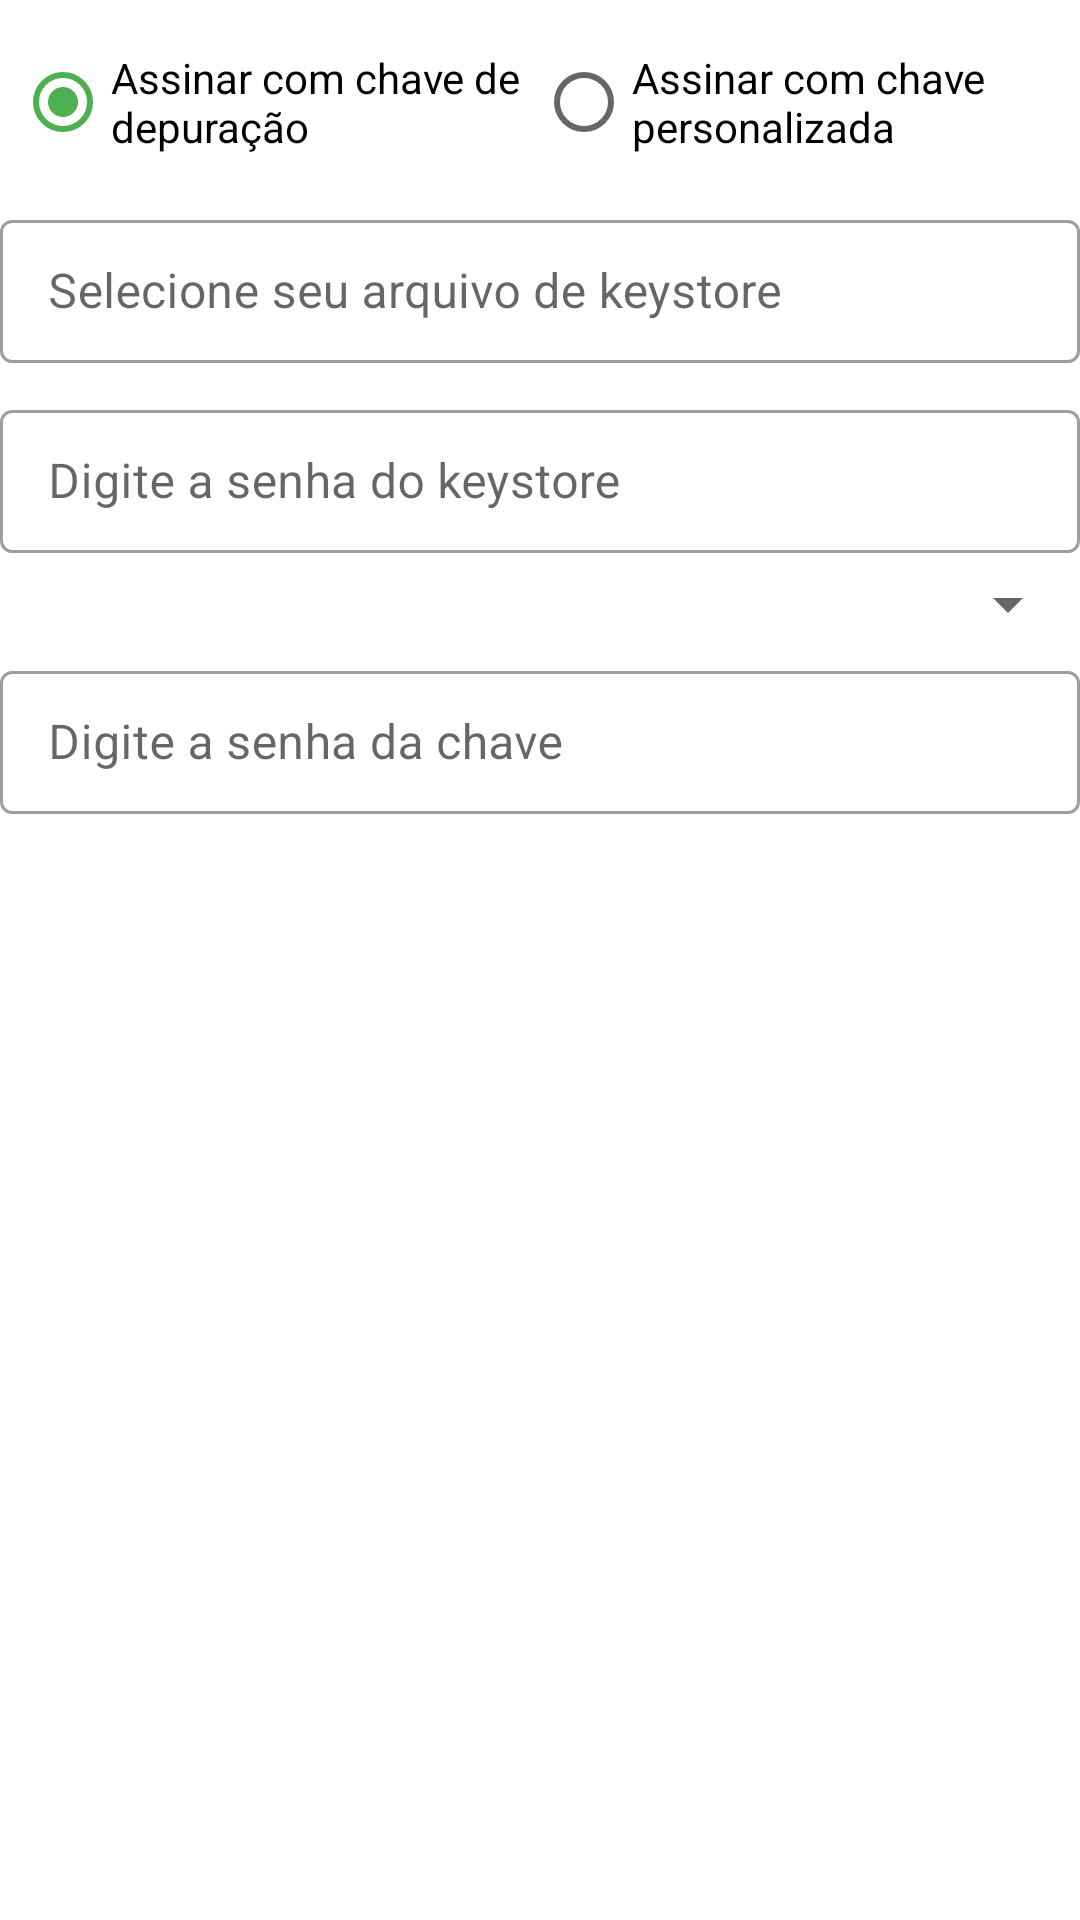

Produce the Android XML layout that renders to this screen, including the resource entries it uses.
<!-- AndroidManifest.xml: application theme Theme.MyApplication -->
<!-- res/layout/fragment_sign_options.xml -->
<?xml version="1.0" encoding="utf-8"?>
<LinearLayout xmlns:android="http://schemas.android.com/apk/res/android"
    xmlns:app="http://schemas.android.com/apk/res-auto"
    xmlns:tools="http://schemas.android.com/tools"
    android:layout_width="match_parent"
    android:layout_height="wrap_content"
    android:orientation="vertical">

    <RadioGroup
        android:id="@+id/rg_sign_type"
        android:layout_width="match_parent"
        android:layout_height="wrap_content"
        android:layout_marginVertical="5dp"
        android:checkedButton="@id/rb_sign_debug"
        android:orientation="horizontal"
        android:padding="5dp">

        <RadioButton
            android:id="@+id/rb_sign_debug"
            android:layout_width="wrap_content"
            android:layout_height="wrap_content"
            android:layout_weight="1"
            android:text="Assinar com chave de depuração"
            tools:ignore="HardcodedText" />

        <RadioButton
            android:id="@+id/rb_sign_custom"
            android:layout_width="wrap_content"
            android:layout_height="wrap_content"
            android:layout_weight="1"
            android:text="Assinar com chave personalizada"
            tools:ignore="HardcodedText" />
    </RadioGroup>

    <LinearLayout
        android:id="@+id/ll_custom_ks_options"
        android:layout_width="match_parent"
        android:layout_height="wrap_content"
        android:orientation="vertical">

        <com.google.android.material.textfield.TextInputLayout
            android:id="@+id/til_ks_path"
            style="@style/Widget.MaterialComponents.TextInputLayout.OutlinedBox.Dense"
            android:layout_width="match_parent"
            android:layout_height="wrap_content"
            android:layout_marginBottom="5dp"
            android:hint="Selecione seu arquivo de keystore"
            app:endIconContentDescription="Selecione o caminho de saída"
            app:endIconDrawable="@drawable/ic_attach_file_24dp"
            app:endIconMode="custom"
            app:errorIconDrawable="@drawable/ic_attach_file_24dp"
            app:hintTextColor="?colorAccent"
            tools:ignore="HardcodedText">

            <com.google.android.material.textfield.TextInputEditText
                android:id="@+id/tiet_ks_path"
                android:layout_width="match_parent"
                android:layout_height="wrap_content"
                android:enabled="false" />
        </com.google.android.material.textfield.TextInputLayout>

        <com.google.android.material.textfield.TextInputLayout
            android:id="@+id/til_ks_password"
            style="@style/Widget.MaterialComponents.TextInputLayout.OutlinedBox.Dense"
            android:layout_width="match_parent"
            android:layout_height="wrap_content"
            android:layout_marginVertical="5dp"
            android:hint="Digite a senha do keystore"
            app:hintTextColor="?colorAccent"
            tools:ignore="HardcodedText">

            <com.google.android.material.textfield.TextInputEditText
                android:id="@+id/tiet_ks_password"
                android:layout_width="match_parent"
                android:layout_height="wrap_content" />
        </com.google.android.material.textfield.TextInputLayout>

        <Spinner
            android:id="@+id/spinner_aliases"
            android:layout_width="match_parent"
            android:layout_height="wrap_content" />

        <com.google.android.material.textfield.TextInputLayout
            android:id="@+id/til_alias_password"
            style="@style/Widget.MaterialComponents.TextInputLayout.OutlinedBox.Dense"
            android:layout_width="match_parent"
            android:layout_height="wrap_content"
            android:layout_marginTop="5dp"
            android:hint="Digite a senha da chave"
            app:hintTextColor="?colorAccent"
            tools:ignore="HardcodedText">

            <com.google.android.material.textfield.TextInputEditText
                android:id="@+id/tiet_alias_password"
                android:layout_width="match_parent"
                android:layout_height="wrap_content" />
        </com.google.android.material.textfield.TextInputLayout>
    </LinearLayout>
</LinearLayout>
<!-- resources referenced by this layout -->
<resources>
  <style name="Theme.MyApplication" parent="Theme.MaterialComponents.DayNight.DarkActionBar">
          
          <item name="colorPrimary">@color/purple_500</item>
          <item name="colorPrimaryVariant">@color/purple_700</item>
          <item name="colorOnPrimary">@color/white</item>
          
          <item name="backgroundColor">@color/white</item>
          <item name="colorSecondary">@color/teal_200</item>
          <item name="colorSecondaryVariant">@color/teal_700</item>
          <item name="colorOnSecondary">@color/black</item>
          
          <item name="android:statusBarColor" tools:targetApi="l">?attr/colorPrimaryVariant</item>
          
      </style>
  <color name="purple_500">#00BCD4</color>
  <color name="purple_700">#00BCD4</color>
  <color name="white">#FFFFFFFF</color>
  <color name="teal_200">#4CAF50</color>
  <color name="teal_700">#4CAF50</color>
  <color name="black">#FF000000</color>
</resources>
